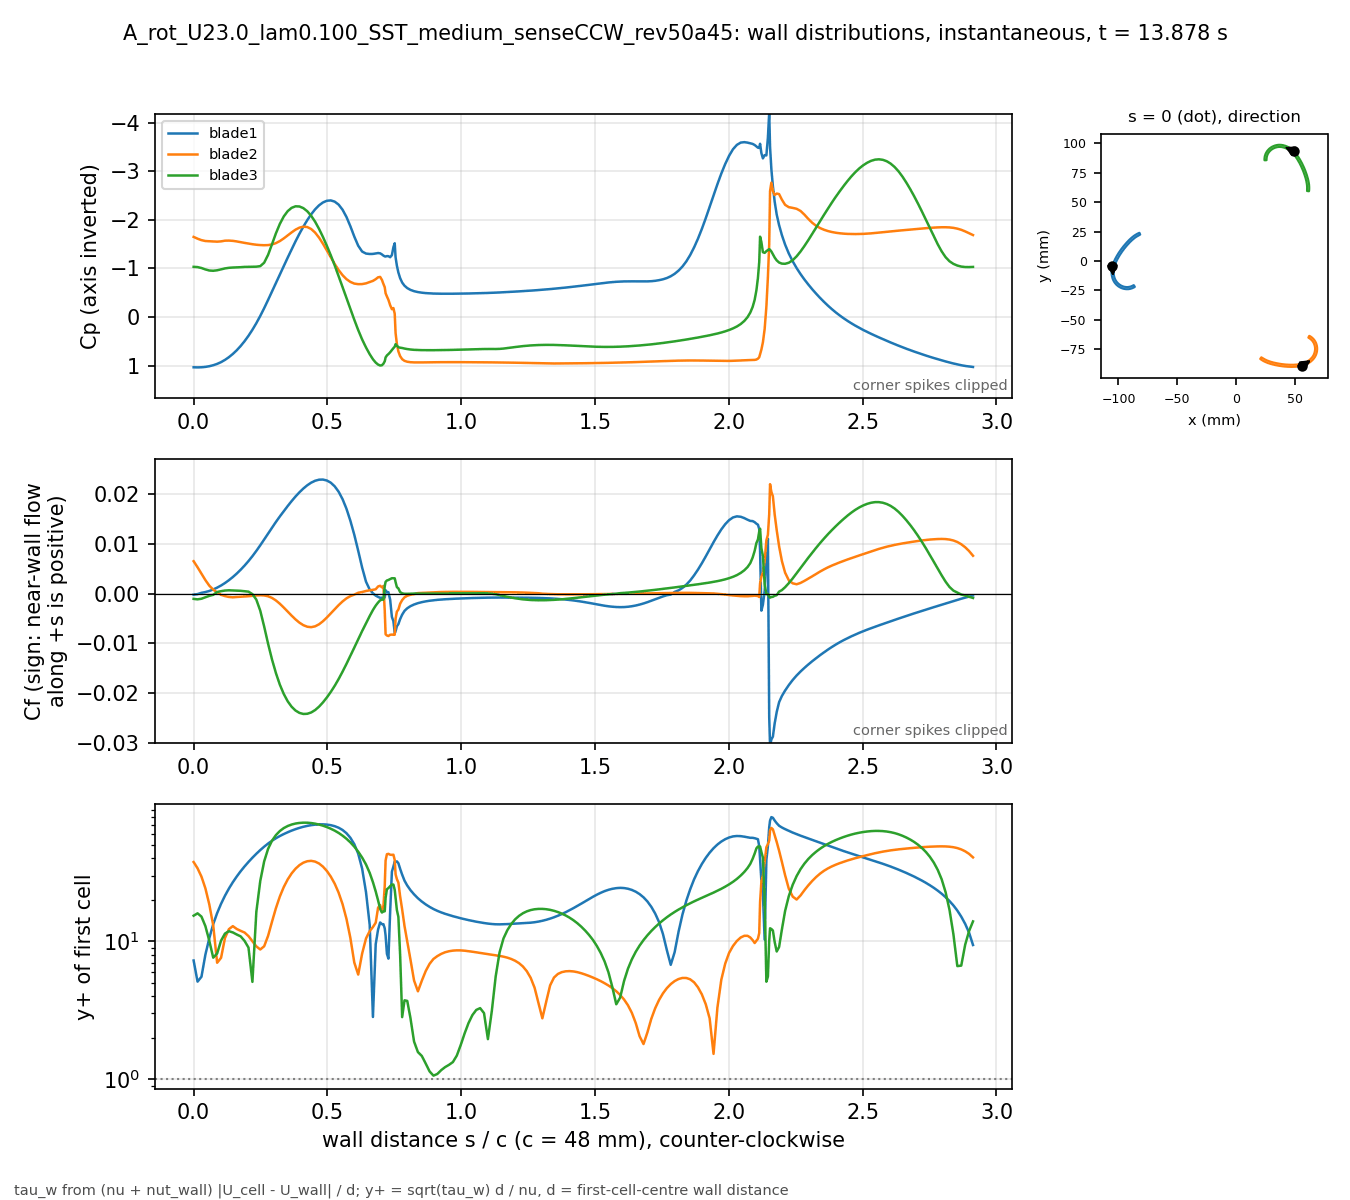

Data behind this chart, as committed beside it:
# A_rot_U23.0_lam0.100_SST_medium_senseC…, p_inf=3.7798; Cf signed by near-wall flo…
patch, s_over_c, x_m, y_m, Cp, Cf, yplus, d_first_m
blade1, 0.000000, -0.1051, -0.004132, 1.036, -0.0002427, 7.267, 0.0004348
blade1, 0.01465, -0.1053, -0.004813, 1.039, -0.0001198, 5.104, 0.0004348
blade1, 0.02929, -0.1055, -0.005498, 1.036, 0.000141, 5.539, 0.0004348
blade1, 0.04394, -0.1056, -0.006189, 1.028, 0.0002948, 8.009, 0.0004348
blade1, 0.05859, -0.1057, -0.006883, 1.014, 0.000511, 10.54, 0.0004348
blade1, 0.07323, -0.1058, -0.007581, 0.9941, 0.0008165, 13.33, 0.0004348
blade1, 0.08788, -0.1059, -0.008281, 0.9666, 0.001182, 16.04, 0.0004348
blade1, 0.1025, -0.1059, -0.008983, 0.9302, 0.001613, 18.73, 0.0004348
blade1, 0.1172, -0.1059, -0.009686, 0.8842, 0.002114, 21.44, 0.0004348
blade1, 0.1318, -0.1059, -0.01039, 0.8283, 0.002681, 24.15, 0.0004348
blade1, 0.1465, -0.1058, -0.01109, 0.7624, 0.003315, 26.85, 0.0004348
blade1, 0.1611, -0.1058, -0.01179, 0.6859, 0.004016, 29.55, 0.0004348
blade1, 0.1758, -0.1057, -0.01248, 0.5983, 0.004785, 32.26, 0.0004348
blade1, 0.1904, -0.1055, -0.01317, 0.4991, 0.005626, 34.98, 0.0004347
blade1, 0.205, -0.1054, -0.01386, 0.3876, 0.006534, 37.7, 0.0004347
blade1, 0.2197, -0.1052, -0.01453, 0.2642, 0.007521, 40.44, 0.0004347
blade1, 0.2343, -0.1049, -0.0152, 0.1285, 0.00858, 43.2, 0.0004347
blade1, 0.249, -0.1047, -0.01585, -0.02002, 0.009704, 45.94, 0.0004347
blade1, 0.2636, -0.1044, -0.0165, -0.1802, 0.01088, 48.64, 0.0004347
blade1, 0.2783, -0.1041, -0.01712, -0.3499, 0.01208, 51.25, 0.0004347
blade1, 0.2929, -0.1037, -0.01773, -0.5249, 0.01326, 53.7, 0.0004347
blade1, 0.3075, -0.1033, -0.01832, -0.7014, 0.01442, 55.99, 0.0004347
blade1, 0.3222, -0.1029, -0.01888, -0.8766, 0.01552, 58.09, 0.0004347
blade1, 0.3368, -0.1025, -0.01942, -1.049, 0.01658, 60.05, 0.0004347
blade1, 0.3515, -0.102, -0.01994, -1.22, 0.01761, 61.88, 0.0004347
blade1, 0.3661, -0.1015, -0.02044, -1.39, 0.0186, 63.6, 0.0004347
blade1, 0.3808, -0.101, -0.0209, -1.555, 0.01953, 65.17, 0.0004347
blade1, 0.3954, -0.1004, -0.02134, -1.712, 0.02038, 66.58, 0.0004347
blade1, 0.41, -0.09985, -0.02175, -1.858, 0.02114, 67.8, 0.0004347
blade1, 0.4247, -0.09926, -0.02213, -1.993, 0.02179, 68.84, 0.0004347
blade1, 0.4393, -0.09865, -0.02248, -2.112, 0.02232, 69.67, 0.0004347
blade1, 0.454, -0.09802, -0.0228, -2.215, 0.0227, 70.26, 0.0004347
blade1, 0.4686, -0.09738, -0.02308, -2.297, 0.02292, 70.6, 0.0004347
blade1, 0.4833, -0.09672, -0.02332, -2.356, 0.02295, 70.64, 0.0004347
blade1, 0.4979, -0.09605, -0.02353, -2.391, 0.02276, 70.34, 0.0004347
blade1, 0.5125, -0.09537, -0.02371, -2.398, 0.02231, 69.66, 0.0004347
blade1, 0.5272, -0.09468, -0.02384, -2.373, 0.02158, 68.5, 0.0004347
blade1, 0.5418, -0.09398, -0.02394, -2.311, 0.0205, 66.76, 0.0004347
blade1, 0.5565, -0.09328, -0.02399, -2.207, 0.01901, 64.29, 0.0004347
blade1, 0.5711, -0.09258, -0.02401, -2.058, 0.01707, 60.93, 0.0004347
blade1, 0.5857, -0.09187, -0.02398, -1.867, 0.01465, 56.44, 0.0004347
blade1, 0.6004, -0.09118, -0.02391, -1.654, 0.01183, 50.72, 0.0004347
blade1, 0.615, -0.09048, -0.0238, -1.466, 0.008607, 43.26, 0.0004347
blade1, 0.6297, -0.08979, -0.02365, -1.346, 0.005236, 33.74, 0.0004346
blade1, 0.6443, -0.08912, -0.02346, -1.304, 0.002366, 22.68, 0.0004347
blade1, 0.658, -0.0885, -0.02325, -1.295, 0.000796, 13.16, 0.0004347
blade1, 0.6701, -0.08796, -0.02303, -1.297, 3.67776e-05, 2.828, 0.0004347
blade1, 0.6804, -0.0875, -0.02283, -1.307, -0.0004194, 9.549, 0.0004347
blade1, 0.6894, -0.08712, -0.02264, -1.315, -0.0006872, 12.21, 0.0004341
blade1, 0.697, -0.0868, -0.02246, -1.309, -0.0008706, 13.71, 0.0004332
blade1, 0.7036, -0.08652, -0.02231, -1.287, -0.0008305, 13.34, 0.0004316
blade1, 0.7093, -0.08629, -0.02217, -1.261, -0.0008235, 13.32, 0.0004328
blade1, 0.7142, -0.08609, -0.02204, -1.246, -0.000833, 12.4, 0.0004005
blade1, 0.7174, -0.08605, -0.0219, -1.244, 0.0006657, 11.01, 0.0003977
blade1, 0.7223, -0.08618, -0.0217, -1.252, 0.0003044, 8.138, 0.0004348
blade1, 0.728, -0.08633, -0.02147, -1.25, 0.0002582, 7.496, 0.0004348
blade1, 0.7344, -0.0865, -0.02121, -1.229, -0.001252, 16.5, 0.0004348
blade1, 0.7409, -0.08667, -0.02095, -1.273, -0.004714, 32.03, 0.0004348
blade1, 0.7466, -0.08682, -0.02072, -1.435, -0.005603, 34.92, 0.0004348
... 613 more rows
